The GitHub repository Shayanthavi/Brain-Tumer-MRI-Classifier contains a labelled image folder "processed" with 4 categories: glioma, meningioma, no tumor, pituitary tumor. Examples follow, each with its label.

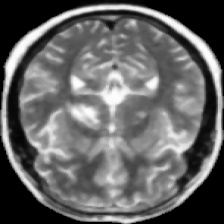
Label: no tumor

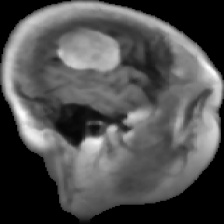
Label: meningioma

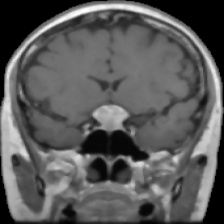
Label: pituitary tumor

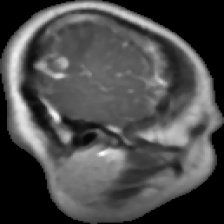
Label: glioma

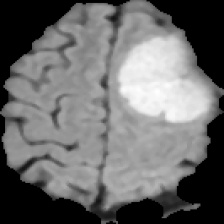
Label: meningioma

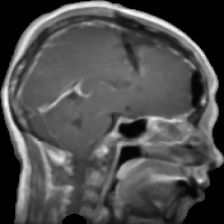
Label: glioma
